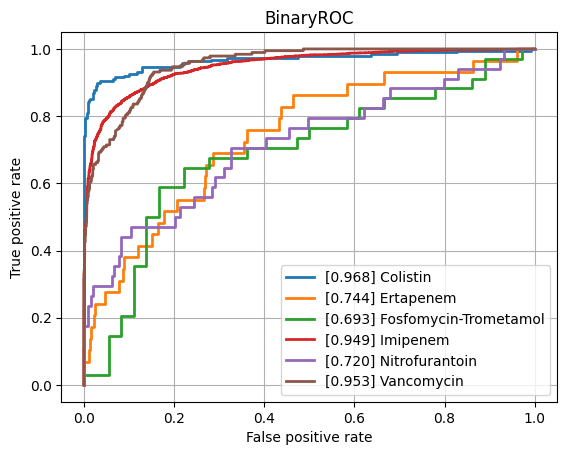

The data file committed next to this chart (first rows):
class, ROCAUC, n_positives, n_negatives
Amikacin, 0.7916, 128, 777
Amoxicillin-Clavulanic acid, 0.8365, 1544, 1086
Ampicillin, 0.8716, 2852, 629
Ampicillin-Amoxicillin, 0.8424, 1207, 41
Cefazolin, 0.8653, 109, 57
Cefepime, 0.8119, 1010, 1758
Cefpodoxime, 0.7996, 58, 29
Ceftazidime, 0.8324, 1366, 1978
Ceftriaxone, 0.8097, 1215, 1719
Cefuroxime, 0.8902, 936, 121
Ciprofloxacin, 0.8102, 2519, 3523
Clindamycin, 0.8544, 1296, 524
Colistin, 0.9677, 189, 440
Cotrimoxazole, 0.8167, 3108, 3639
Ertapenem, 0.744, 29, 844
Erythromycin, 0.8418, 1159, 347
Fosfomycin, 0.8468, 371, 775
Fosfomycin-Trometamol, 0.6928, 34, 36
Fusidic acid, 0.7874, 117, 124
Gentamicin, 0.929, 3178, 1862
Imipenem, 0.9492, 2824, 3150
Levofloxacin, 0.816, 617, 627
Meropenem, 0.8634, 849, 3164
Mupirocin, 0.9281, 13, 46
Nitrofurantoin, 0.7196, 34, 193
Norfloxacin, 0.788, 35, 81
Oxacillin, 0.8263, 420, 261
Penicillin, 0.7598, 474, 35
Piperacillin-Tazobactam, 0.813, 2120, 2560
Rifampicin, 0.7812, 52, 746
Teicoplanin, 0.806, 5, 133
Tetracycline, 0.7711, 316, 461
Tobramycin, 0.7735, 153, 515
Vancomycin, 0.9532, 189, 2022
micro, 0.8836, , 
macro, 0.8291, , 
